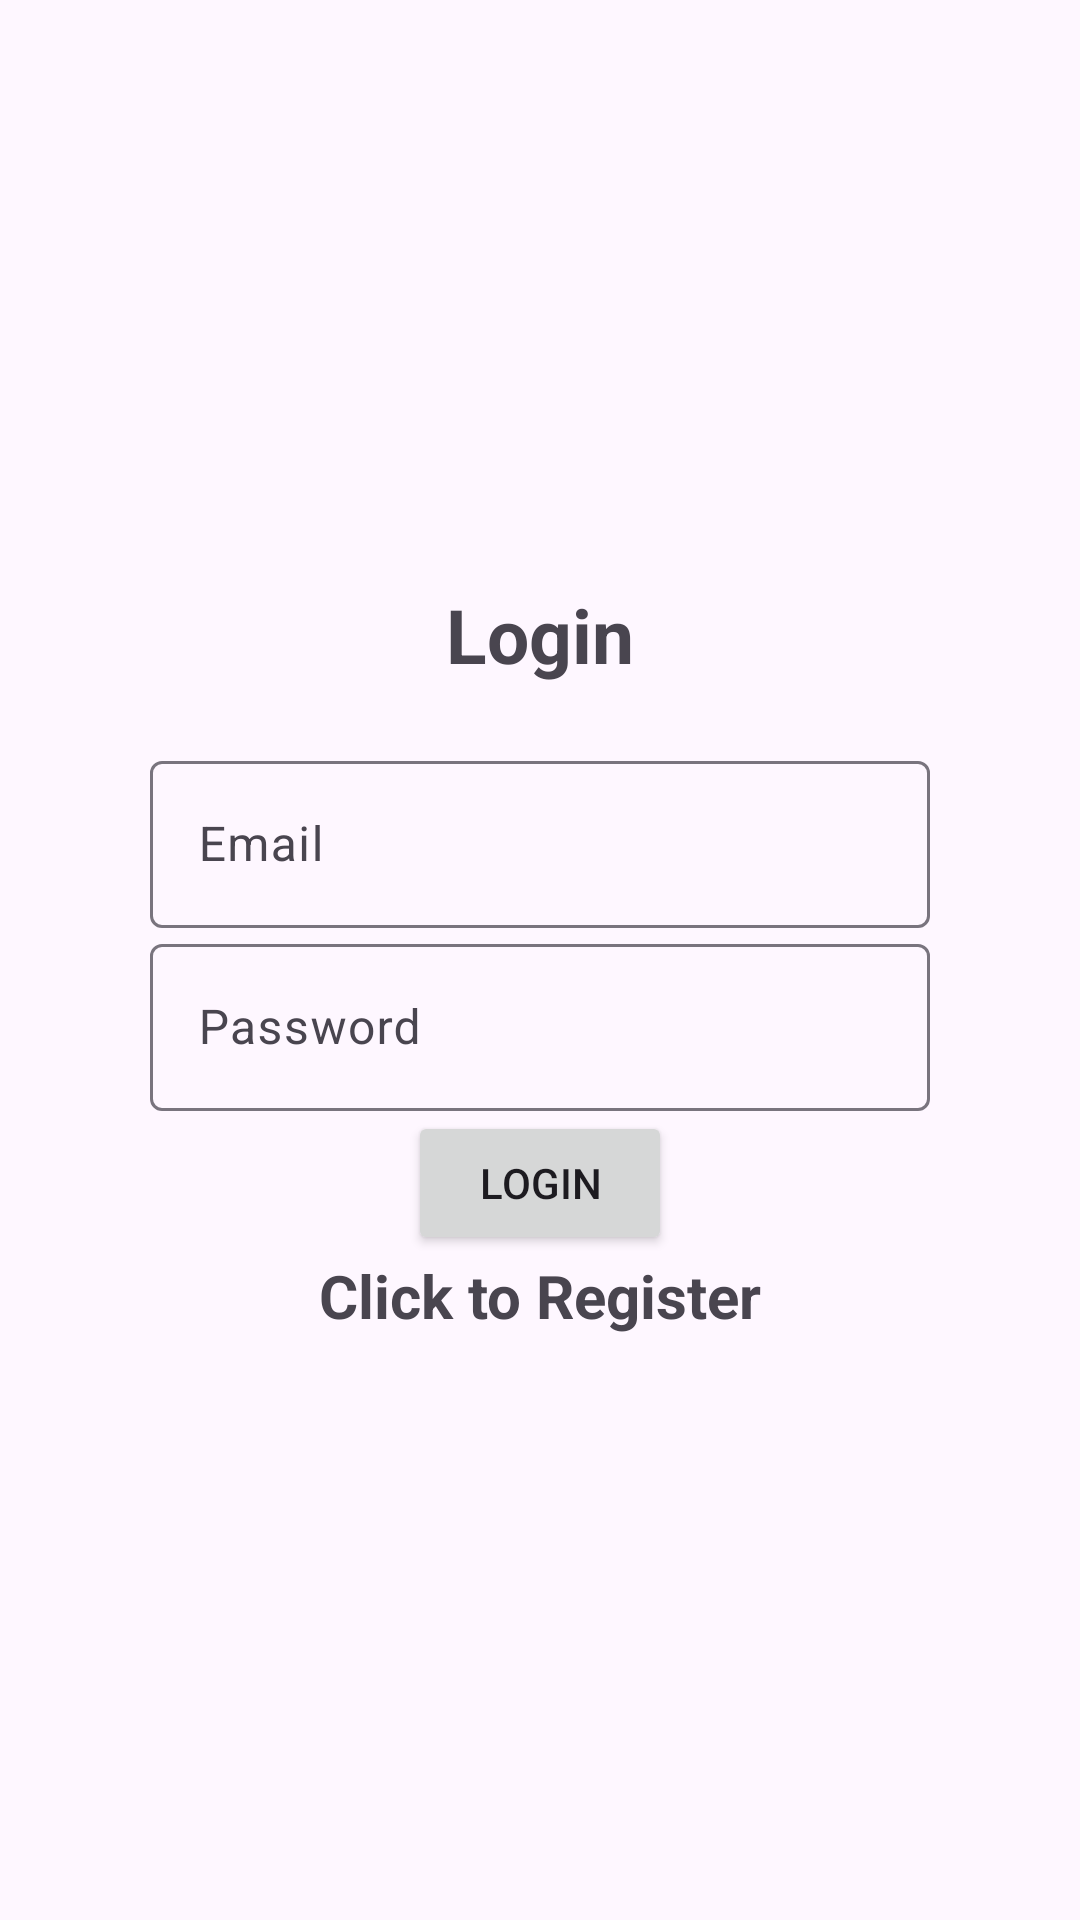

This screen was rendered from an Android layout file. Write that file and the resources it references.
<!-- AndroidManifest.xml: application theme Theme.Material3.Light -->
<!-- res/layout/activity_login.xml -->
<?xml version="1.0" encoding="utf-8"?>
<LinearLayout xmlns:android="http://schemas.android.com/apk/res/android"
    xmlns:app="http://schemas.android.com/apk/res-auto"
    xmlns:tools="http://schemas.android.com/tools"
    android:layout_width="match_parent"
    android:layout_height="match_parent"
    android:orientation="vertical"
    android:gravity="center"
    android:padding="50dp"
    tools:context=".login">

    <TextView
        android:text="@string/login"
        android:layout_width="match_parent"
        android:layout_height="wrap_content"

        android:textSize="25sp"
        android:textStyle="bold"
        android:gravity="center"
        android:layout_marginBottom="20dp"

    />
    <com.google.android.material.textfield.TextInputLayout
        android:layout_width="match_parent"
        android:layout_height="wrap_content">
        <com.google.android.material.textfield.TextInputEditText
            android:id="@+id/email"
            android:hint="@string/email"
            android:layout_width="match_parent"
            android:layout_height="wrap_content"/>
    </com.google.android.material.textfield.TextInputLayout>

    <com.google.android.material.textfield.TextInputLayout
        android:layout_width="match_parent"
        android:layout_height="wrap_content">
        <com.google.android.material.textfield.TextInputEditText
            android:id="@+id/password"
            android:hint="@string/password"
            android:layout_width="match_parent"
            android:layout_height="wrap_content"/>
    </com.google.android.material.textfield.TextInputLayout>
    <ProgressBar
        android:id="@+id/progressBar"
        android:visibility="gone"
        android:layout_width="wrap_content"
        android:layout_height="wrap_content"/>
    <Button
        android:id="@+id/btn_login"
        android:text="@string/login"
        android:layout_width="wrap_content"
        android:layout_height="wrap_content" />

    <TextView
        android:textStyle="bold"
        android:textSize="20sp"
        android:gravity="center"
        android:id="@+id/registerNow"
        android:text="@string/click_to_register"
        android:layout_width="match_parent"
        android:layout_height="wrap_content"/>

</LinearLayout>
<!-- resources referenced by this layout -->
<resources>
  <string name="click_to_register">Click to Register</string>
  <string name="email">Email</string>
  <string name="login">Login</string>
  <string name="password">Password</string>
</resources>
